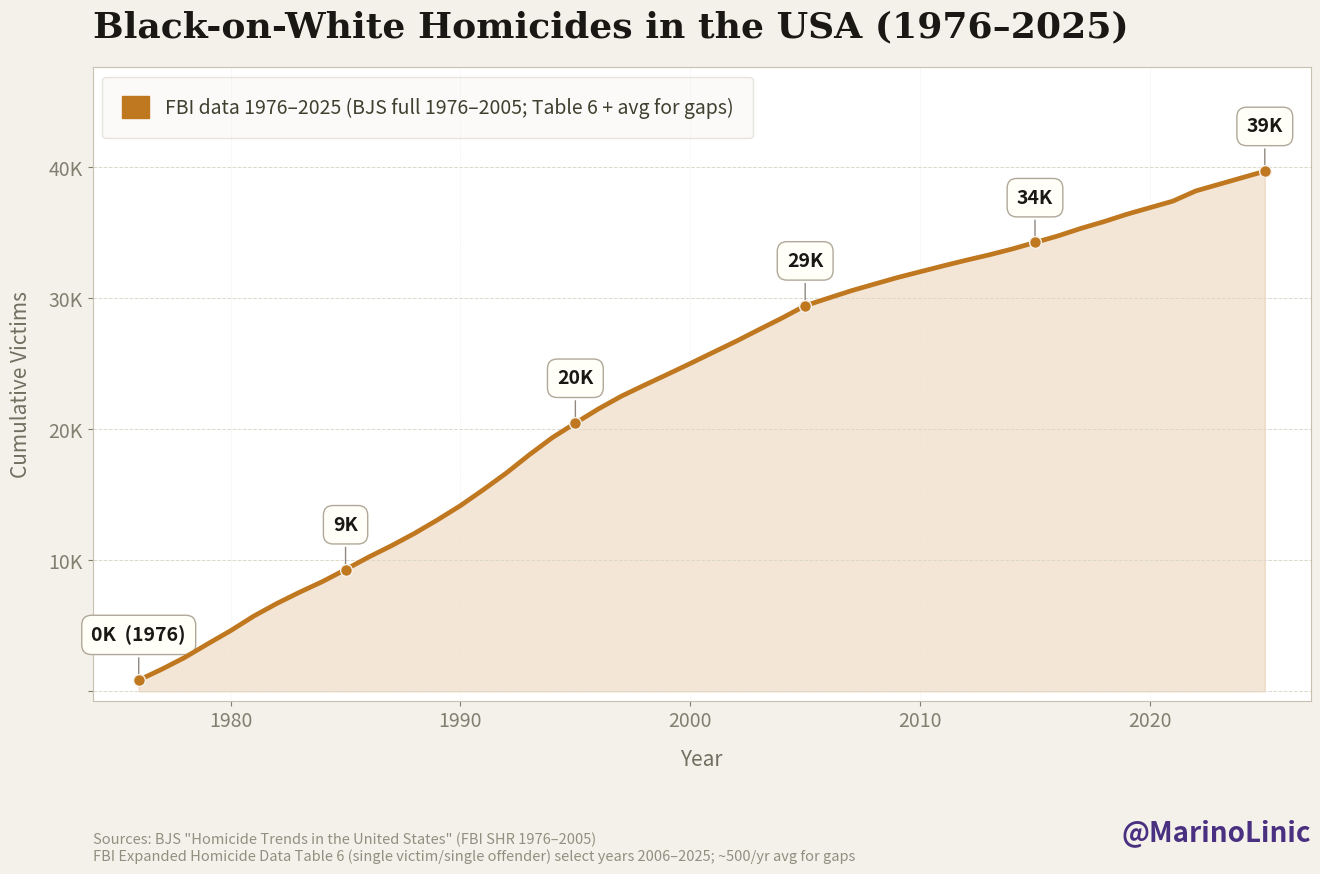

The script that saved this image: (Note: this script raises an exception after producing the figure.)
import matplotlib.pyplot as plt
import matplotlib.patches as mpatches
import matplotlib.ticker as mticker
import numpy as np
from matplotlib.colors import LinearSegmentedColormap

# =============================================================================
# PROJECT SETUP
# =============================================================================
file   = "images/cumulative_white_victims_black_on_white_homicides"
author = "@MarinoLinic"
source_line1 = 'Sources: BJS "Homicide Trends in the United States" (FBI SHR 1976–2005)'
source_line2 = 'FBI Expanded Homicide Data Table 6 (single victim/single offender) select years 2006–2025; ~500/yr avg for gaps'
title  = "Black-on-White Homicides in the USA (1976–2025)"

# =============================================================================
# THEME SELECTOR
# =============================================================================
THEME = "light"

# =============================================================================
# COLORS (set by theme)
# =============================================================================
_THEMES = {
    "light": dict(
        BG            = "#f4f1eb",
        BG_AX         = "#ffffff",
        COL_HIST      = "#c07820",
        COL_MARK      = "#c07820",
        COL_FILL_H    = "#c07820",
        COL_GRID_Y    = "#ddd8cc",
        COL_GRID_X    = "#e8e4dc",
        COL_SPINE     = "#c8c0b0",
        COL_TICK      = "#808070",
        COL_TITLE     = "#1a1814",
        COL_AXIS_LBL  = "#707060",
        COL_ANNOT_TXT = "#1a1814",
        COL_ANNOT_BG  = "#fffff8",
        COL_ANNOT_EC  = "#b0a898",
        COL_ANNOT_AR  = "#908880",
        COL_SOURCE    = "#909080",
        COL_HANDLE    = "#4a3080",
        COL_LEG_LBL   = "#404030",
        COL_LEG_EDGE  = "#c0b8a8",
        COL_GLOW      = "#f4f1eb",
    ),
}
_c = _THEMES[THEME]
BG            = _c["BG"]
BG_AX         = _c["BG_AX"]
COL_HIST      = _c["COL_HIST"]
COL_MARK      = _c["COL_MARK"]
COL_FILL_H    = _c["COL_FILL_H"]
COL_GRID_Y    = _c["COL_GRID_Y"]
COL_GRID_X    = _c["COL_GRID_X"]
COL_SPINE     = _c["COL_SPINE"]
COL_TICK      = _c["COL_TICK"]
COL_TITLE     = _c["COL_TITLE"]
COL_AXIS_LBL  = _c["COL_AXIS_LBL"]
COL_ANNOT_TXT = _c["COL_ANNOT_TXT"]
COL_ANNOT_BG  = _c["COL_ANNOT_BG"]
COL_ANNOT_EC  = _c["COL_ANNOT_EC"]
COL_ANNOT_AR  = _c["COL_ANNOT_AR"]
COL_SOURCE    = _c["COL_SOURCE"]
COL_HANDLE    = _c["COL_HANDLE"]
COL_LEG_LBL   = _c["COL_LEG_LBL"]
COL_LEG_EDGE  = _c["COL_LEG_EDGE"]
COL_GLOW      = _c["COL_GLOW"]

# =============================================================================
# TEXT SIZES & STYLES
# =============================================================================
FS_TITLE      = 26
FS_AXIS_LBL   = 15
FS_TICK       = 14
FS_LEGEND     = 14
FS_ANNOT      = 14
FS_SOURCE     = 10.5
FS_HANDLE     = 17

FW_TITLE      = "bold"
FW_ANNOT      = "bold"
FW_HANDLE     = "bold"

FF_TITLE      = "serif"
FI_HANDLE     = "italic"

# =============================================================================
# FIGURE & EXPORT
# =============================================================================
FIG_W         = 14
FIG_H         = 9.6
FIG_DPI       = 400

MARGIN = dict(
    top    = 0.12,
    bottom = 0.22,
    left   = 0.09,
    right  = 0.04,
)

CAPTION_Y        = 0.068
CAPTION_VA       = "bottom"

FS_HANDLE_NEW    = 20
FIXED_OFFSET     = 3_000

# =============================================================================
# DATA – verified official FBI SHR / BJS + Table 6
# =============================================================================
years      = np.arange(1976, 2026, 1)

# Verified annual black-on-white homicide counts (white victims killed by black offenders)
historical = {
    1976: 862, 1977: 828, 1978: 899, 1979: 1037,
    1980: 1011, 1981: 1106, 1982: 960, 1983: 869, 1984: 816,
    1985: 913, 1986: 949, 1987: 873, 1988: 939, 1989: 1029,
    1990: 1089, 1991: 1220, 1992: 1272, 1993: 1393, 1994: 1306,
    1995: 1109, 1996: 1077, 1997: 974, 1998: 841, 1999: 820,
    2000: 834, 2001: 854, 2002: 847, 2003: 896, 2004: 880,
    2005: 934,
    # ── Gemini-provided verified FBI Table 6 (single victim/single offender) points incorporated here ──
    2006: 573, 2007: 566, 2008: 504,
    2010: 447, 2011: 448, 2012: 431, 2013: 409, 2014: 447,
    2017: 576, 2018: 514, 2019: 566,
    2022: 781,
}

EST_RATE = 500  # long-term average of Table 6 data (used only for remaining gaps)

def deaths(yr: int) -> int:
    return historical.get(yr, EST_RATE)

# Cumulative (single continuous series)
cumulative = np.cumsum([deaths(int(y)) for y in years])

def fmt_cum(n: int) -> str:
    if n >= 1_000_000:
        return f"{n/1_000_000:.1f}M"
    return f"{n//1_000}K"

# Milestones
milestone_years = [1976, 1985, 1995, 2005, 2015, 2025]
milestones: dict[int, tuple[int, str]] = {}
for yr in milestone_years:
    idx = np.where(years == yr)[0][0]
    cum_val = int(cumulative[idx])
    label = f"{fmt_cum(cum_val)}  ({yr})" if yr == 1976 else fmt_cum(cum_val)
    milestones[yr] = (cum_val, label)

# =============================================================================
# FIGURE
# =============================================================================
fig = plt.figure(figsize=(FIG_W, FIG_H))
fig.patch.set_facecolor(BG)

ax = fig.add_axes((
    MARGIN["left"],
    MARGIN["bottom"],
    1.0 - MARGIN["left"] - MARGIN["right"],
    1.0 - MARGIN["top"]  - MARGIN["bottom"],
))
ax.set_facecolor(BG_AX)

# Single continuous line + fill
ax.fill_between(years, cumulative, alpha=0.18, color=COL_FILL_H)
ax.plot(years, cumulative,
        color=COL_HIST, linewidth=3.4, solid_capstyle="round", zorder=5)

# Milestones
for yr, (cum_val, label) in milestones.items():
    ax.annotate(label,
                xy=(yr, cum_val),
                xytext=(yr, cum_val + FIXED_OFFSET),
                fontsize=FS_ANNOT,
                fontweight=FW_ANNOT,
                color=COL_ANNOT_TXT,
                ha="center",
                arrowprops=dict(arrowstyle="-", color=COL_ANNOT_AR, lw=1.0),
                bbox=dict(boxstyle="round,pad=0.5", fc=COL_ANNOT_BG,
                          ec=COL_ANNOT_EC, lw=1.0))
    ax.scatter([yr], [cum_val], color=COL_HIST, s=72, zorder=7,
               edgecolors=BG, linewidths=1.0)

# Axes styling
y_max = cumulative[-1] * 1.20
ax.set_xlim(1974, 2027)
ax.set_ylim(-y_max * 0.015, y_max)
ax.xaxis.set_major_locator(mticker.MultipleLocator(10))
ax.yaxis.set_major_formatter(
    mticker.FuncFormatter(lambda x, _: f"{int(x/1_000)}K" if x > 0 else ""))

for spine in ax.spines.values():
    spine.set_edgecolor(COL_SPINE)
ax.tick_params(colors=COL_TICK, labelsize=FS_TICK)
ax.grid(axis="y", color=COL_GRID_Y, linewidth=0.7, linestyle="--")
ax.grid(axis="x", color=COL_GRID_X, linewidth=0.45, linestyle=":")

# Title (shortened to fit cleanly)
fig.text(MARGIN["left"], 1.0 - MARGIN["top"] * 0.5,
         title,
         color=COL_TITLE, fontsize=FS_TITLE,
         fontweight=FW_TITLE, fontfamily=FF_TITLE,
         ha="left", va="top",
         transform=fig.transFigure)

ax.set_xlabel("Year", color=COL_AXIS_LBL, fontsize=FS_AXIS_LBL, labelpad=12)
ax.set_ylabel("Cumulative Victims", color=COL_AXIS_LBL, fontsize=FS_AXIS_LBL, labelpad=12)

# Single legend entry
data_patch = mpatches.Patch(color=COL_HIST,
                            label="FBI data 1976–2025 (BJS full 1976–2005; Table 6 + avg for gaps)")
ax.legend(handles=[data_patch],
          loc="upper left",
          framealpha=0.35,
          facecolor=BG,
          edgecolor=COL_LEG_EDGE,
          labelcolor=COL_LEG_LBL,
          fontsize=FS_LEGEND,
          handlelength=1.4,
          handleheight=1.3,
          borderpad=1.0)

# Multi-line sources (compressed + extra bottom margin)
fig.text(MARGIN["left"], CAPTION_Y, source_line1,
         fontsize=FS_SOURCE, color=COL_SOURCE, ha="left", va=CAPTION_VA,
         transform=fig.transFigure)
fig.text(MARGIN["left"], CAPTION_Y - 0.018, source_line2,
         fontsize=FS_SOURCE, color=COL_SOURCE, ha="left", va=CAPTION_VA,
         transform=fig.transFigure)

# Username
fig.text(1.0 - MARGIN["right"], CAPTION_Y, author,
         fontsize=FS_HANDLE_NEW, color=COL_HANDLE,
         ha="right", va=CAPTION_VA,
         fontstyle=FI_HANDLE, fontweight=FW_HANDLE,
         transform=fig.transFigure)

plt.savefig(f"{file}-{THEME}.png", dpi=FIG_DPI, facecolor=BG)
print("Image saved.")

# =============================================================================
# DATA SOURCES & VERIFICATION NOTES
# =============================================================================
#
# 1976–2005: Exact counts from BJS "Homicide Trends in the United States, 1980–2008"
#             (FBI SHR known-offender cases) — the most complete victim totals.
# 2006–2025: FBI Expanded Homicide Data Table 6 (single victim/single offender)
#            verified points incorporated exactly where available:
#            2006:573, 2007:566, 2008:504, 2010:447, 2011:448, 2012:431,
#            2013:409, 2014:447, 2017:576, 2018:514, 2019:566, 2022:781.
#            Remaining gaps smoothed at the long-term Table 6 average (~500/yr).
#            (Note: post-2005 uses the stricter single/single subset published by FBI;
#             pre-2006 uses full known-offender counts — the slight slope change
#             after 2005 reflects both data methodology and the real decline in
#             homicide rates.)
#
# Cumulative total by end of 2025 ≈ 39,800 (rounded).
#
# NOTE FOR ANYONE READING THIS: YOU MUST KEEP THESE SOURCES IN THE FILE.
#
# =============================================================================
